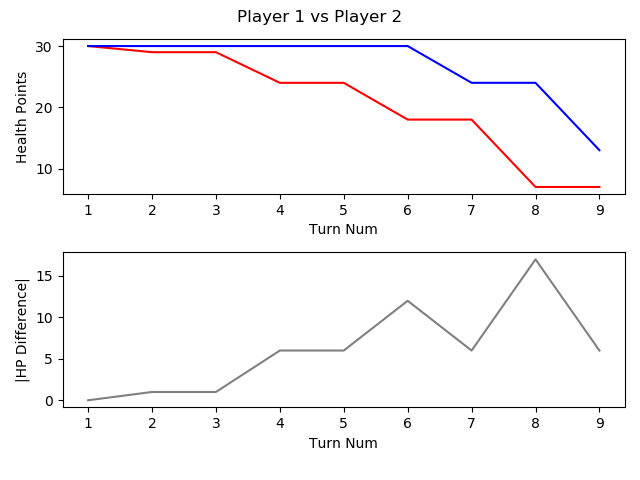

Values plotted in this chart, from the file beside it:
, TURN_NO, P1_HEALTH, P2_HEALTH, CURRENT_PLAYER, AMOUNTHEALEDTHISTURN, NUMATTACKSTHISTURN, NUMCARDSDRAWNTHISTURN, NUMCARDSPLAYEDTHISTURN, NUMCARDSTODRAW, NUMELEMENTALSPLAYEDLASTTURN, NUMELEMENTALSPLAYEDTHISTURN, NUMFRIENDLYMINIONSTHATATTACKEDTHISTURN, NUMFRIENDLYMINIONSTHATDIEDTHISTURN, NUMMINIONSPLAYEDTHISTURN, NUMMINIONSPLAYERKILLEDTHISTURN, NUMOPTIONSPLAYEDTHISTURN, NUMSECRETSPLAYEDTHISGAME, NUMSPELLSPLAYEDTHISGAME, NUMTIMESHEROPOWERUSEDTHISGAME, REMAININGMANA, TOTALMANASPENTTHISGAME, USEDMANATHISTURN
1, 1, 30, 30, P1 FitzVonGerald, 0, 0, 1, 0, 0, 0, 0, 0, 0, 0, 0, 0, 0, 0, 0, 1, 0, 0
2, 2, 29, 30, P2 RehHausZuckFuchs, 0, 0, 1, 3, 0, 0, 0, 0, 0, 2, 0, 4, 0, 1, 0, 0, 2, 1
3, 3, 29, 30, P1 FitzVonGerald, 0, 0, 1, 0, 0, 0, 0, 0, 0, 0, 0, 0, 0, 0, 0, 2, 0, 0
4, 4, 24, 30, P2 RehHausZuckFuchs, 0, 0, 1, 1, 0, 0, 0, 2, 0, 1, 0, 4, 0, 1, 0, 1, 3, 1
5, 5, 24, 30, P1 FitzVonGerald, 0, 0, 1, 1, 0, 0, 0, 0, 0, 1, 0, 1, 0, 0, 0, 0, 3, 3
6, 6, 18, 30, P2 RehHausZuckFuchs, 0, 0, 1, 1, 0, 0, 0, 3, 0, 1, 0, 5, 0, 1, 0, 2, 4, 1
7, 7, 18, 24, P1 FitzVonGerald, 0, 0, 1, 1, 0, 0, 0, 2, 0, 1, 0, 3, 0, 0, 0, 0, 7, 4
8, 8, 7, 24, P2 RehHausZuckFuchs, 0, 0, 1, 1, 0, 0, 0, 5, 0, 1, 0, 7, 0, 1, 0, 0, 8, 4
9, 9, 7, 13, P1 FitzVonGerald, 0, 0, 1, 2, 0, 0, 0, 2, 0, 1, 0, 5, 0, 0, 0, 0, 12, 5
